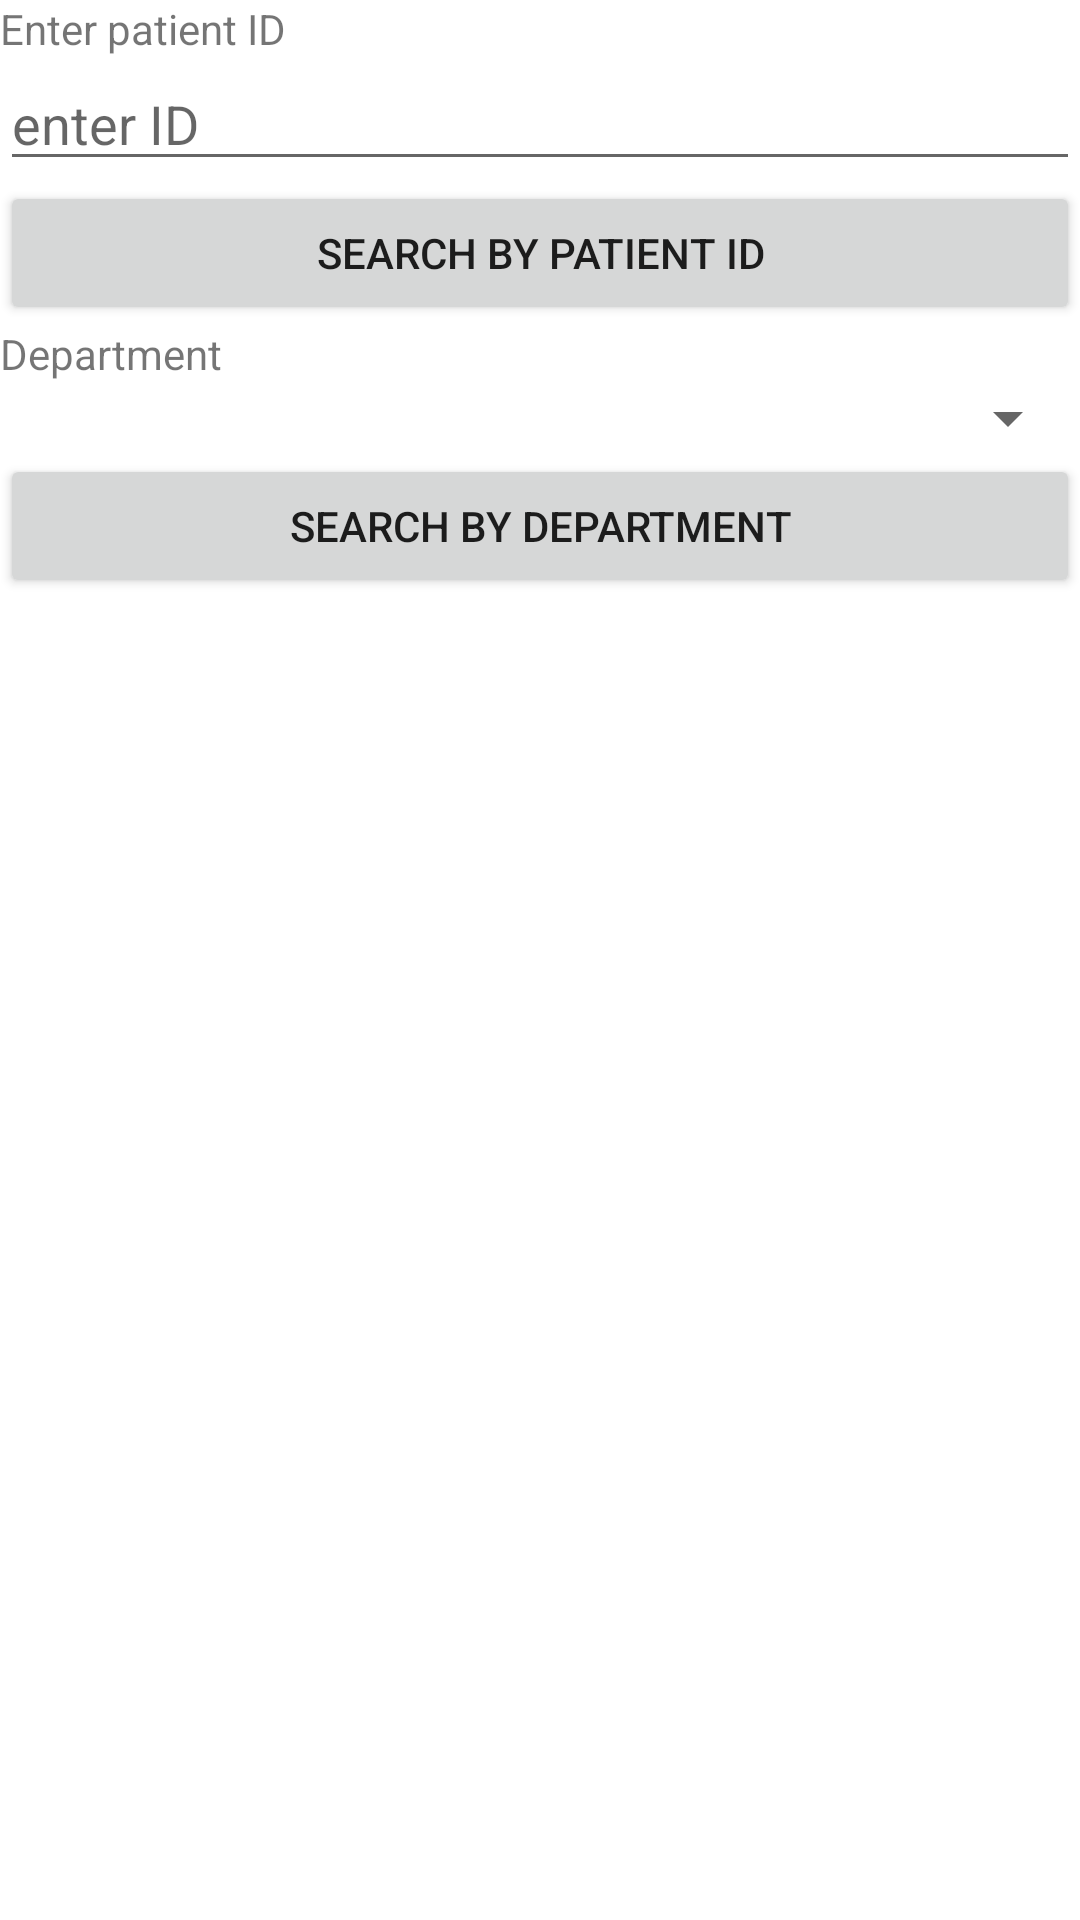

This screen was rendered from an Android layout file. Write that file and the resources it references.
<!-- AndroidManifest.xml: application theme Theme.LushiLab4 -->
<!-- res/layout/activity_cao_search.xml -->
<?xml version="1.0" encoding="utf-8"?>
<LinearLayout xmlns:android="http://schemas.android.com/apk/res/android"
    xmlns:app="http://schemas.android.com/apk/res-auto"
    xmlns:tools="http://schemas.android.com/tools"
    android:layout_width="match_parent"
    android:layout_height="match_parent"
    android:orientation="vertical"
    android:id="@+id/searchLayout"
    android:background="@color/white"
    tools:context=".CaoActivitySearch">

    <TextView
        android:id="@+id/textView3"
        android:layout_width="match_parent"
        android:layout_height="wrap_content"
        android:text="Enter patient ID" />

    <EditText
        android:id="@+id/lushiSearchByIdET"
        android:layout_width="match_parent"
        android:layout_height="wrap_content"
        android:ems="10"
        android:hint="enter ID" />

    <Button
        android:id="@+id/lushiSearchByIdBtn"
        android:layout_width="match_parent"
        android:layout_height="wrap_content"
        android:text="Search by patient ID" />

    <TextView
        android:id="@+id/textView4"
        android:layout_width="match_parent"
        android:layout_height="wrap_content"
        android:text="Department" />

    <Spinner
        android:id="@+id/lushiSearchDeptSpinner"
        android:layout_width="match_parent"
        android:layout_height="wrap_content" />

    <Button
        android:id="@+id/searchByDeptBtn"
        android:layout_width="match_parent"
        android:layout_height="wrap_content"
        android:text="Search by department" />
</LinearLayout>
<!-- resources referenced by this layout -->
<resources>
  <color name="white">#FFFFFFFF</color>
  <style name="Theme.LushiLab4" parent="Theme.MaterialComponents.DayNight.DarkActionBar">
          
          <item name="colorPrimary">@color/grey</item>
          <item name="colorPrimaryVariant">@color/dark_grey</item>
          <item name="colorOnPrimary">@color/beige</item>
          
          <item name="colorSecondary">@color/bright_yellow</item>
          <item name="colorSecondaryVariant">@color/teal_700</item>
          <item name="colorOnSecondary">@color/black</item>
          
          <item name="android:statusBarColor" tools:targetApi="l">?attr/colorPrimaryVariant</item>
          
      </style>
  <color name="grey">#52575d</color>
  <color name="dark_grey">#41444b</color>
  <color name="beige">#f6f4e6</color>
  <color name="bright_yellow">#fddb3a</color>
  <color name="teal_700">#FF018786</color>
  <color name="black">#FF000000</color>
</resources>
